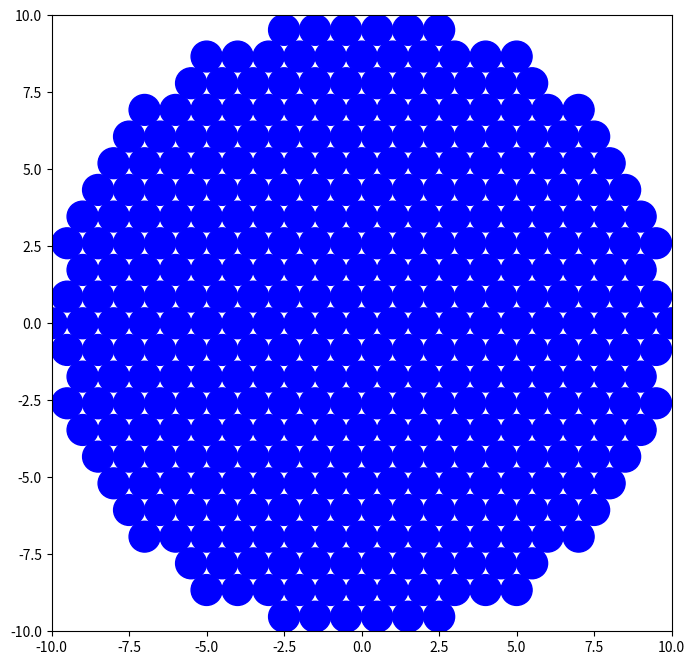

This chart was generated by the following Python code:
import numpy as np
import matplotlib.pyplot as plt

U = np.array([1, 0])
ROT = 0.5 * np.array([[1, - np.sqrt(3)], [np.sqrt(3), 1]])
DISTS = np.array([np.dot(ROT,U), np.dot(ROT@ROT, U)])

D = 1

def cartesian(grid_pos):
	return np.dot(grid_pos, D * DISTS)

def hex_grid_distance(grid_pos):
	"""Converts a hex-coordinate position to cartesian distance"""
	coords = cartesian(grid_pos)
	return np.linalg.norm(coords)


class Body:
	def __init__(self, R):
		self.R = R
		self.particles = []
		self.create_particles()
		self.draw()

	def create_particles(self):
		"""Create a hex grid of particles"""
		sub_moves = np.array([[1, 0], [0, 1], [1, -1]])
		moves = np.concatenate((sub_moves, -sub_moves))

		start_part = Particle(np.array([0, 0]))
		grid = {start_part.pos_tuple(): start_part}
		cur_parts = [start_part]
		self.particles.append(start_part)
		while cur_parts:
			prev_parts = cur_parts
			cur_parts = []

			for part in prev_parts:
				for move in moves:
					next_pos = part.pos + move

					if hex_grid_distance(next_pos) > self.R:
						continue

					if tuple(next_pos) in grid:
						next_part = grid[tuple(next_pos)]
					else:
						next_part = Particle(next_pos)
						grid[tuple(next_pos)] = next_part
						cur_parts.append(next_part)
						self.particles.append(next_part)
					part.connections.append(next_part)

	def draw(self):
		fig, ax = plt.subplots(figsize=(8, 8))
		ax.set_xlim((-10, 10))
		ax.set_ylim((-10, 10))
		for p in self.particles:
			p.draw(ax)
		plt.show()


class Particle:
	def __init__(self, grid_pos):
		self.pos = grid_pos
		self.connections = []

	def pos_tuple(self):
		return tuple(self.pos)



	def draw(self, ax):
		x, y = np.dot(self.pos, D * DISTS)
		circle = plt.Circle((x, y), D/2, color='b')
		ax.add_artist(circle)




if __name__ == "__main__":
	body = Body(10)